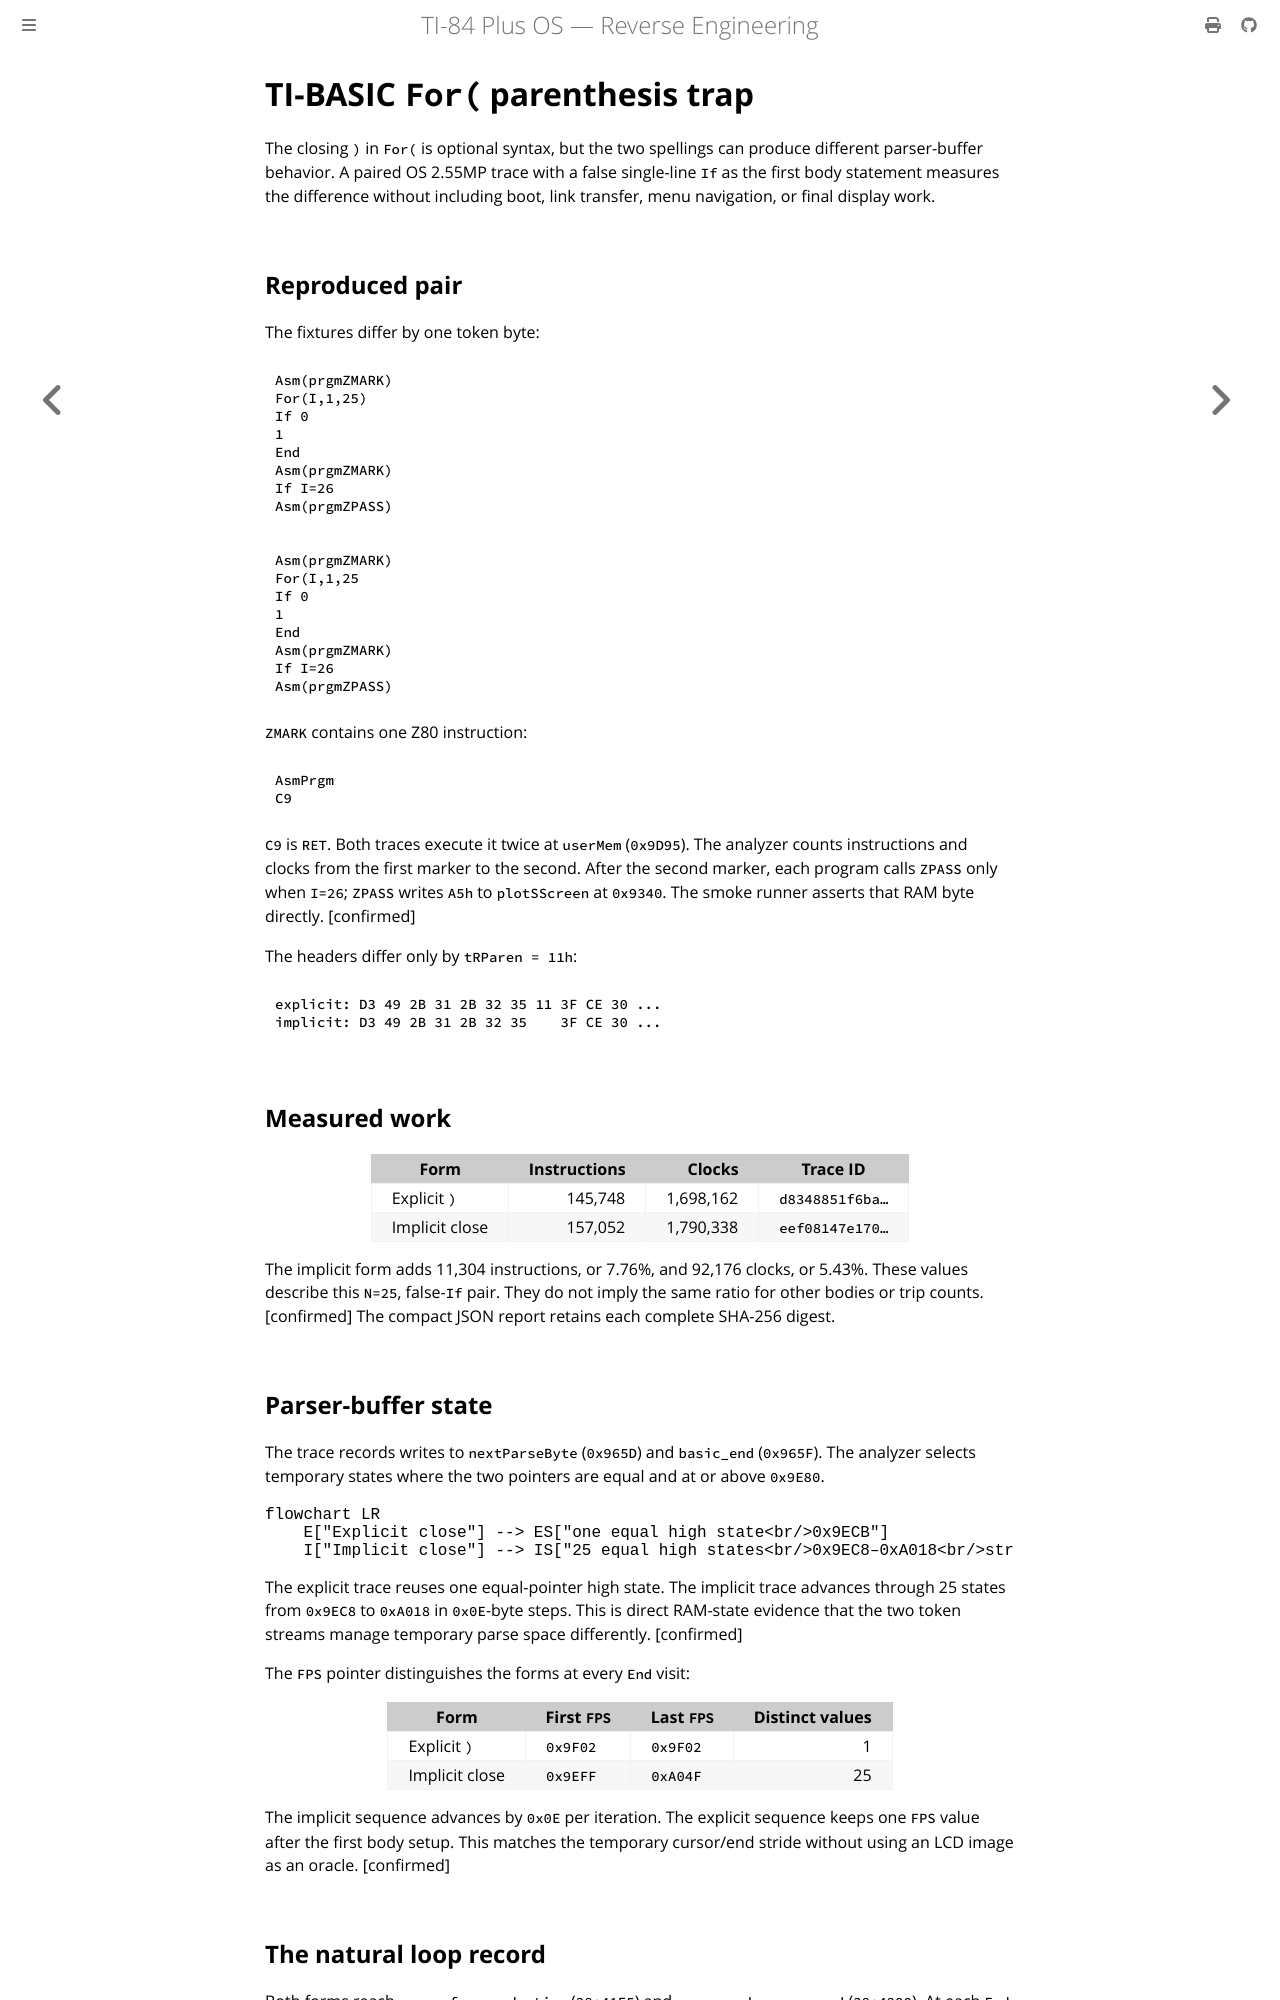

repository: siraben/ti84p-re · page: sub-tibasic-for-paren.html · generator: mdbook

# TI-BASIC `For(` parenthesis trap

The closing `)` in `For(` is optional syntax, but the two spellings can produce
different parser-buffer behavior. A paired OS 2.55MP trace with a false
single-line `If` as the first body statement measures the difference without
including boot, link transfer, menu navigation, or final display work.

## Reproduced pair

The fixtures differ by one token byte:

```ti-basic
Asm(prgmZMARK)
For(I,1,25)
If 0
1
End
Asm(prgmZMARK)
If I=26
Asm(prgmZPASS)
```

```ti-basic
Asm(prgmZMARK)
For(I,1,25
If 0
1
End
Asm(prgmZMARK)
If I=26
Asm(prgmZPASS)
```

`ZMARK` contains one Z80 instruction:

```ti-basic
AsmPrgm
C9
```

`C9` is `RET`. Both traces execute it twice at `userMem` (`0x9D95`). The analyzer counts
instructions and clocks from the first marker to the second. After the second
marker, each program calls `ZPASS` only when `I=26`; `ZPASS` writes `A5h` to
`plotSScreen` at `0x9340`. The smoke runner asserts that RAM byte directly.
[confirmed]

The headers differ only by `tRParen = 11h`:

```text
explicit: D3 49 2B 31 2B 32 35 11 3F CE 30 ...
implicit: D3 49 2B 31 2B 32 35    3F CE 30 ...
```

## Measured work

| Form | Instructions | Clocks | Trace ID |
|------|-------------:|-------:|----------|
| Explicit `)` | 145,748 | 1,698,162 | `d8348851f6ba…` |
| Implicit close | 157,052 | 1,790,338 | `eef08147e170…` |

The implicit form adds 11,304 instructions, or 7.76%, and 92,176 clocks, or
5.43%. These values describe this `N=25`, false-`If` pair. They do not imply the
same ratio for other bodies or trip counts. [confirmed]
The compact JSON report retains each complete SHA-256 digest.

## Parser-buffer state

The trace records writes to `nextParseByte` (`0x965D`) and `basic_end`
(`0x965F`). The analyzer selects temporary states where the two pointers are
equal and at or above `0x9E80`.

```mermaid
flowchart LR
    E["Explicit close"] --> ES["one equal high state<br/>0x9ECB"]
    I["Implicit close"] --> IS["25 equal high states<br/>0x9EC8–0xA018<br/>stride 0x0E"]
```

The explicit trace reuses one equal-pointer high state. The implicit trace
advances through 25 states from `0x9EC8` to `0xA018` in `0x0E`-byte steps.
This is direct RAM-state evidence that the two token streams manage temporary
parse space differently. [confirmed]

The `FPS` pointer distinguishes the forms at every `End` visit:

| Form | First `FPS` | Last `FPS` | Distinct values |
|------|-------------|------------|----------------:|
| Explicit `)` | `0x9F02` | `0x9F02` | 1 |
| Implicit close | `0x9EFF` | `0xA04F` | 25 |

The implicit sequence advances by `0x0E` per iteration. The explicit sequence
keeps one `FPS` value after the first body setup. This matches the temporary
cursor/end stride without using an LCD image as an oracle. [confirmed]
